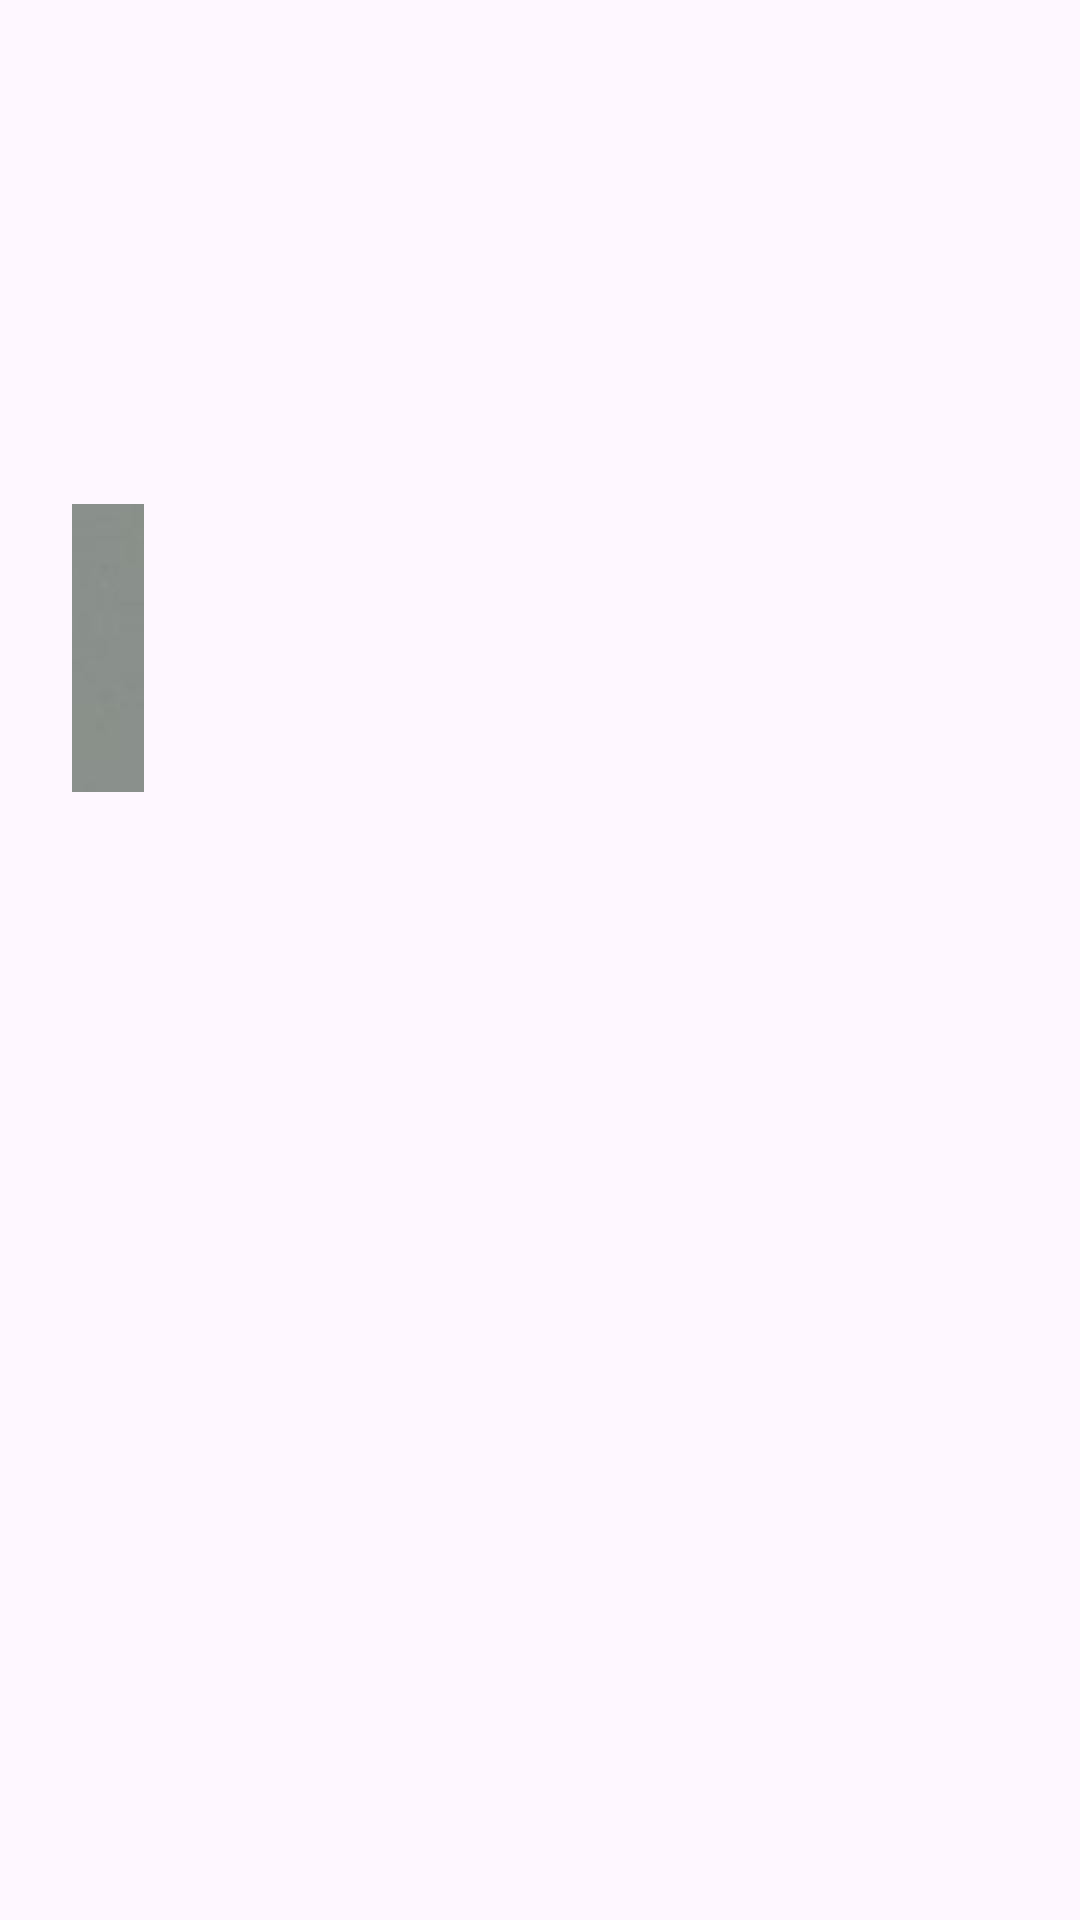

Write the Android layout XML for this screen, with the resource values it uses.
<!-- AndroidManifest.xml: application theme Theme.SquareGame -->
<!-- res/layout/activity_main.xml -->
<?xml version="1.0" encoding="utf-8"?>
<androidx.constraintlayout.widget.ConstraintLayout xmlns:android="http://schemas.android.com/apk/res/android"
    xmlns:app="http://schemas.android.com/apk/res-auto"
    xmlns:tools="http://schemas.android.com/tools"
    android:id="@+id/main"
    android:layout_width="match_parent"
    android:layout_height="match_parent"
    tools:context=".MainActivity">

    <ImageButton
        android:id="@+id/Button1"
        android:layout_width="24dp"
        android:layout_height="96dp"
        android:layout_marginStart="24dp"
        android:layout_marginTop="168dp"
        android:contentDescription="Test"
        app:layout_constraintStart_toStartOf="parent"
        app:layout_constraintTop_toTopOf="parent"
        app:srcCompat="@drawable/Gris" />

</androidx.constraintlayout.widget.ConstraintLayout>
<!-- resources referenced by this layout -->
<resources>
  <!-- drawable Gris: png bitmap (drawable, 105354 bytes) -->
  <style name="Theme.SquareGame" parent="Base.Theme.SquareGame" />
  <style name="Base.Theme.SquareGame" parent="Theme.Material3.DayNight.NoActionBar">
          
          
      </style>
</resources>
